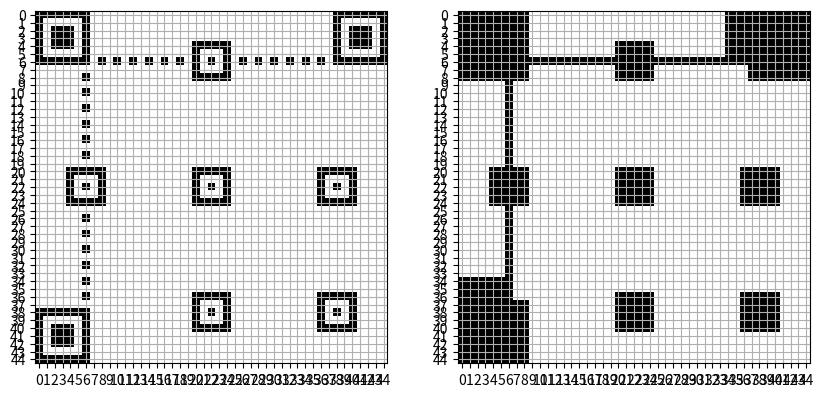

Python code for this plot:
def create_square(matrix: list, c: tuple, radius: int, fill: bool = False, center: bool = False):

    """This function is used to create square pattern shapes. In particular in QR code we have two cases:
        1. Finder pattern
        2. Alignment pattern
       the function take four arguments as input:
        1. matrix: is list of list. The blank cavas from which the varius inforamations of the QR code are drawn.
        2. c: is a tuple containing the center coordinates where to draw the square in the matrix.
        3. radius: a int value specifing the dimenzion of the square, distance from the c coordinates.
        4. option: string to specify whether to color the inside of the square (True) or not (False)
        5. center: string to color the center of the square (True) or not (False)"""
    
    # Color the center point 
    if center:
        matrix[c[0]][c[1]] = 0 

    # Fill option by creating a list of radius positions
    if fill:
        radius = [abs(i-radius) for i in range(radius)]
    else:
        radius = [radius]

    # Loop alogn all radius positions
    for r in radius:
        for i in range(r*2+1):
            # Horizontal drawing
            matrix[c[0]-r][c[1]-r+i] = 0   
            matrix[c[0]+r][c[1]-r+i] = 0
            # Vertical drawing
            matrix[c[0]-r+i][c[1]-r] = 0   
            matrix[c[0]-r+i][c[1]+r] = 0

def create_finder_pattern(matrix: list, mask_matrix: list, modules: int):
    
    """Three identical patterns located at the upper left, upper right and lower left. Each finder pattern may be viewed as three superimposed concentric squares and is constructed of 
       dark 7x7 modules, light 5x5 modules and dark 3x3 modules. The ratio of module widths in each finder pattern is 1:1:3:1:1. The symbol is preferentially encoded so that similar 
       patterns have a low probability of being encountered elsewhere in the symbol, enabling rapid identification and unambiguosly defines the location and rotation orientation of symbol
       in the filed of view (pg. 24 chapter 6.3.3 ISO/IEC 18004:2015)."""
    
    if modules < 21:    # Condition for Micro QR Code
        c_matrix = [(3, 3)]
        c_mask_matrix = [(4, 4)]
    else:   # Condition for QR Code from version 21 to 40
        c_matrix = [(3, 3), (modules - 4,3), (3, modules - 4)]
        c_mask_matrix = [(4, 4), (modules - 5,4), (4, modules - 5)]

    # Loop for the three center position of the finder patter
    for c in c_matrix:
        create_square(matrix, c, radius=3)   # User the create_square fucntion to make the finder pattern
        create_square(matrix, c, radius=1, fill = True, center = True)
    
    # The mask matrix is used as a reference to know positions where info have already been added in the matrix
    # Differently from the matrix the radius is bigger since the finder pattern have a external white border
    # Here we are covering also the format information spots in the matrix. 
    for c in c_mask_matrix:
        create_square(mask_matrix, c, radius=4, fill = True, center = True)  
    
    # Correct for the top-right and bottom-left format information, pyt the line at index 9 back to white
    if modules >= 21: 
        for i in range(9):  
            mask_matrix[modules - 9][i] = 1
            mask_matrix[i][modules - 9] = 1

    # Mask the version information spot
    if modules >= 45:
        for i in range(modules - 11, modules - 8):
            for j in range(6):
                mask_matrix[i][j] = 0
                mask_matrix[j][i] = 0

def create_timing_pattern(matrix: list, mask_matrix: list, modules: int):
    
    """The horizontal and vertical timing patterns respectively consist of a one module wide row or column of alternating dark and light modules, commencing and ending with a dark module. They
       enable the symbol density and version to be determined and provide datum positions for determining modules cordinates (pg. 25 chapter 6.3.5 ISO/IEC 18004:2015)"""

    if modules < 21:
        offset = 0
        offset2 = 0
    else:
        offset = 7
        offset2 = 1

    # The lenght of the timimg pattern is always the same of the version (modules)
    for i in range(7,modules-offset):
        mask_matrix[offset-offset2][i] = 0 # In the mask matrix fill all point with 0 (black pixel)
        mask_matrix[i][offset-offset2] = 0
        if i % 2 == 0:  # For the actual matrix alternate the white (1) and black (0) pixels
            matrix[offset-offset2][i] = 0
            matrix[i][offset-offset2] = 0
        else:
            matrix[offset-offset2][i] = 1
            matrix[i][offset-offset2] = 1 

def create_alignment_pattern(matrix: list, mask_matrix: list, modules: int, r_c: str):

    """Alignment patterns are present only in QR Code symbols of version 2 or larger. Each alignment pattern may be viewed as three superimposed concentric squares and is constructed of dark 
    5x5 modules, light 3x3 modules and a single central dark module. The number of alignment patterns depends on the symbol version and they shall be placed in all symbol of verison 2 or
    larger in defined positions (pg. 25 chapter 6.3.6).
    The cordinate posiitons are given by r_c (r = row, c = column)."""
    
    # Only if version is larger than 21
    if modules > 21:
        cc = []
        l = r_c.split(',')  
        for i in l: # from the r, c values find all possible combinations of rows and columns of possible center poisition of the patterns
            for j in l:
                r = int(i) 
                c = int(j)
                if (r <= 10 and c <= 10) or (r <= 10 and c >= modules - 7) or (r >= modules - 7 and c <= 10):   # check whether the center pattern is inside the region of the Finder Pattern
                    continue
                else:   
                    cc.append((r,c))    # Only in this case save the cordinate
                    
        for c in cc:
            create_square(matrix, c, radius=2, center = True)  # create the pattern
            create_square(mask_matrix, c, radius=2, fill = True, center = True)

# FILL THE QR CODE WITH TEH TOTAL CODEWORDS BIT STRING

def zig_zag_up(bit_string: str, matrix: list, mask_matrix: list, modules: int, posx: int, posy: int, count: int):
    for i in range(1,modules+1):
        for j in range(0,2):
            if mask_matrix[posy][posx] != 0:
                matrix[posy][posx] = int(bit_string[count])^1
                count += 1
            posx -= 1
        posy -= 1
        posx += 2 
    posy = 0

    return count, posy, "down"
    
def zig_zag_down(bit_string: str, matrix: list, mask_matrix: list, modules: int, posx: int, posy: int, count: int):
    for i in range(1,modules+1):
        for j in range(0,2):
            if mask_matrix[posy][posx] != 0:
                matrix[posy][posx] = int(bit_string[count])^1
                count += 1
            posx -= 1
        posy += 1
        posx += 2

    return count, posy-1, "up"

def fill_qr_code(bit_string: str, matrix: list, mask_matrix: list, modules: int):
    direction = "up"
    posy = modules-1
    count = 0
    for i in range(modules, 0, -1):
        posx = i
        if i%2 == 0:
            if i <= 6 and modules >= 21: # In this line there is the timig pattern. Therefore we have to move to the previous columns. Only for version from 1 to 40
                posx -= 1
            if direction == "up":
                count, posy, direction = zig_zag_up(bit_string, matrix, mask_matrix, modules, posx, posy, count)
            elif direction == "down":
                count, posy, direction = zig_zag_down(bit_string, matrix, mask_matrix, modules, posx, posy, count)

import matplotlib.pyplot as plt

modules = 45
r_c= "6,22,38"

matrix = []
mask_matrix = []

for i in range(modules):
    matrix.append([1]*(modules))    
    mask_matrix.append([1]*(modules))

create_finder_pattern(matrix, mask_matrix, modules)
create_timing_pattern(matrix, mask_matrix, modules)
create_alignment_pattern(matrix, mask_matrix, modules, r_c)

fig, ax =  plt.subplots(1,2, figsize = (10,10))

ax[0].imshow(matrix, cmap='gray')
ax[1].imshow(mask_matrix, cmap='gray')
ax[0].set_xticks([i for i in range(modules)])
ax[0].set_yticks([i for i in range(modules)])
ax[1].set_xticks([i for i in range(modules)])
ax[1].set_yticks([i for i in range(modules)])
ax[0].grid()
ax[1].grid()
#plt.axis('off')
plt.show()
